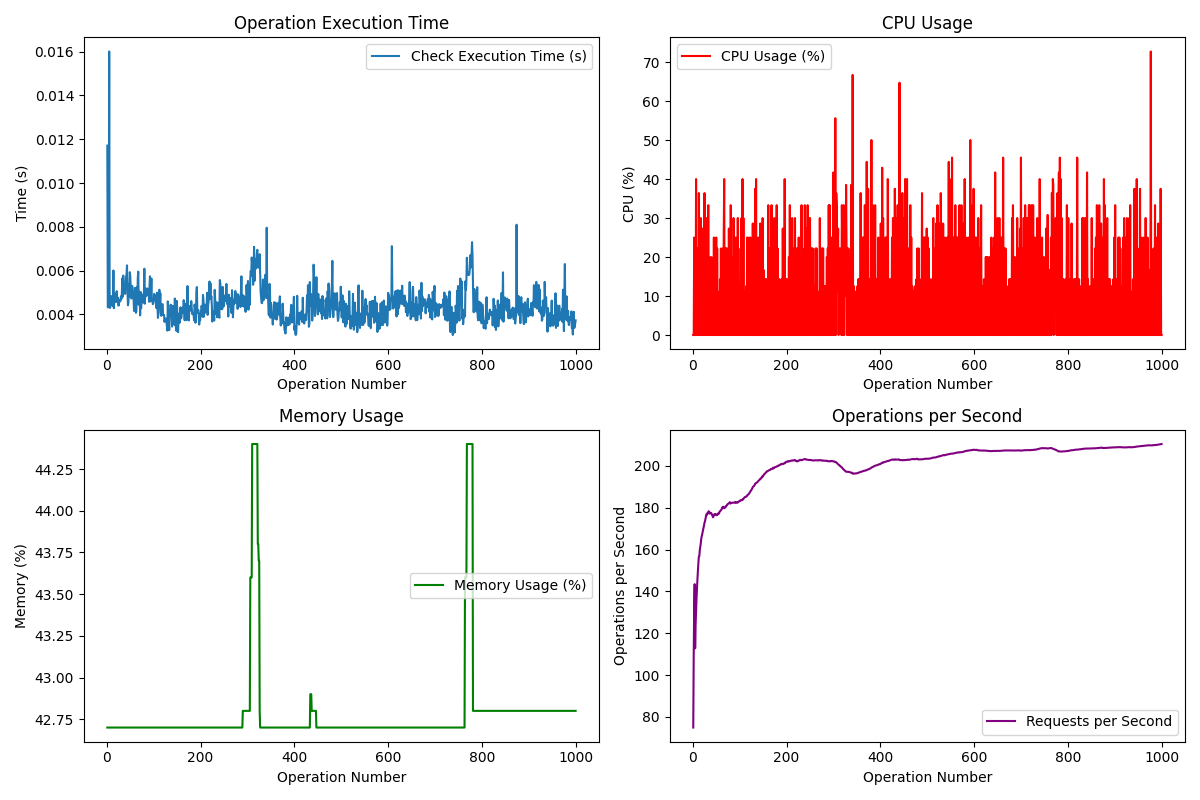

The data file committed next to this chart (first rows):
Request, Operation, Check Type, Execution Time (s), CPU (%), Memory (%), Requests/s, Status Code, Success, Allowed, Tuple Count
1, check, default, 0.01171, 0.0, 42.7, 74.92, 200, True, True, 1
2, check, default, 0.004317, 0.0, 42.7, 110.3, 200, True, False, 1
3, check, default, 0.004329, 25.0, 42.7, 131.6, 200, True, True, 1
4, check, default, 0.004801, 0.0, 42.7, 143.5, 200, True, False, 1
5, check, default, 0.01601, 0.0, 42.7, 112.8, 200, True, True, 1
6, check, default, 0.004298, 0.0, 42.7, 124.1, 200, True, False, 1
7, check, default, 0.004295, 40.0, 42.7, 130.8, 200, True, False, 1
8, check, default, 0.004485, 0.0, 42.7, 136.9, 200, True, True, 1
9, check, default, 0.004835, 22.2, 42.7, 141.8, 200, True, True, 1
10, check, default, 0.004538, 0.0, 42.7, 146.2, 200, True, True, 1
11, check, default, 0.004482, 12.5, 42.7, 150.4, 200, True, True, 1
12, check, default, 0.004390, 0.0, 42.7, 153.9, 200, True, True, 1
13, check, default, 0.004587, 36.4, 42.7, 156.7, 200, True, True, 1
14, check, default, 0.006002, 0.0, 42.7, 156.9, 200, True, True, 1
15, check, default, 0.004278, 25.0, 42.7, 159.9, 200, True, True, 1
16, check, default, 0.004938, 0.0, 42.7, 161.4, 200, True, False, 1
17, check, default, 0.004549, 30.0, 42.7, 162.9, 200, True, False, 1
18, check, default, 0.004685, 0.0, 42.7, 165.1, 200, True, True, 1
19, check, default, 0.004850, 22.2, 42.7, 166.3, 200, True, True, 1
20, check, default, 0.004566, 0.0, 42.7, 167.2, 200, True, False, 1
21, check, default, 0.005058, 27.3, 42.7, 168.5, 200, True, False, 1
22, check, default, 0.004684, 0.0, 42.7, 169.5, 200, True, True, 1
23, check, default, 0.004768, 22.2, 42.7, 170.5, 200, True, False, 1
24, check, default, 0.004717, 0.0, 42.7, 171.6, 200, True, True, 1
25, check, default, 0.004395, 36.4, 42.7, 172.9, 200, True, True, 1
26, check, default, 0.004645, 0.0, 42.7, 173.5, 200, True, True, 1
27, check, default, 0.004566, 12.5, 42.7, 174.6, 200, True, True, 1
28, check, default, 0.004617, 0.0, 42.7, 175.5, 200, True, True, 1
29, check, default, 0.004601, 30.0, 42.7, 176.8, 200, True, True, 1
30, check, default, 0.004813, 0.0, 42.7, 176.7, 200, True, True, 1
31, check, default, 0.004694, 22.2, 42.7, 177.4, 200, True, False, 1
32, check, default, 0.004952, 0.0, 42.7, 177.6, 200, True, True, 1
33, check, default, 0.005648, 33.3, 42.7, 177.8, 200, True, True, 1
34, check, default, 0.004808, 0.0, 42.7, 178.4, 200, True, False, 1
35, check, default, 0.005769, 11.1, 42.7, 177.2, 200, True, True, 1
36, check, default, 0.005006, 20.0, 42.7, 177.8, 200, True, True, 1
37, check, default, 0.005114, 0.0, 42.7, 177.5, 200, True, True, 1
38, check, default, 0.005318, 11.1, 42.7, 177.3, 200, True, True, 1
39, check, default, 0.004931, 0.0, 42.7, 177.5, 200, True, False, 1
40, check, default, 0.005379, 20.0, 42.7, 177.3, 200, True, False, 1
41, check, default, 0.005709, 0.0, 42.7, 176.6, 200, True, True, 1
42, check, default, 0.005829, 10.0, 42.7, 176.3, 200, True, True, 1
43, check, default, 0.006236, 0.0, 42.7, 175.5, 200, True, True, 1
44, check, default, 0.005081, 0.0, 42.7, 175.7, 200, True, True, 1
45, check, default, 0.004414, 25.0, 42.7, 176.5, 200, True, True, 1
46, check, default, 0.004540, 0.0, 42.7, 176.9, 200, True, True, 1
47, check, default, 0.005363, 20.0, 42.7, 176.9, 200, True, False, 1
48, check, default, 0.004816, 0.0, 42.7, 177.1, 200, True, False, 1
49, check, default, 0.005925, 11.1, 42.7, 176.8, 200, True, True, 1
50, check, default, 0.005740, 25.0, 42.7, 176.5, 200, True, False, 1
51, check, default, 0.005159, 0.0, 42.7, 176.5, 200, True, True, 1
52, check, default, 0.004722, 22.2, 42.7, 176.9, 200, True, False, 1
53, check, default, 0.004735, 0.0, 42.7, 176.8, 200, True, True, 1
54, check, default, 0.005295, 10.0, 42.7, 177, 200, True, True, 1
55, check, default, 0.005058, 0.0, 42.7, 177.5, 200, True, False, 1
56, check, default, 0.004925, 11.1, 42.7, 177.3, 200, True, False, 1
57, check, default, 0.004723, 0.0, 42.7, 178, 200, True, False, 1
58, check, default, 0.004152, 14.3, 42.7, 178.3, 200, True, False, 1
59, check, default, 0.004898, 0.0, 42.7, 178.5, 200, True, True, 1
60, check, default, 0.005206, 22.2, 42.7, 178.8, 200, True, True, 1
... 940 more rows
